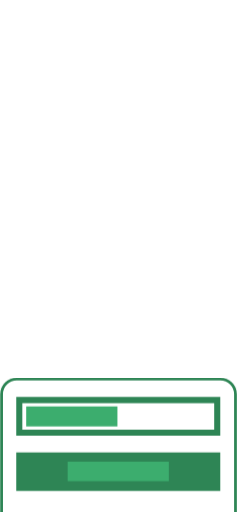
t = 0.00 s
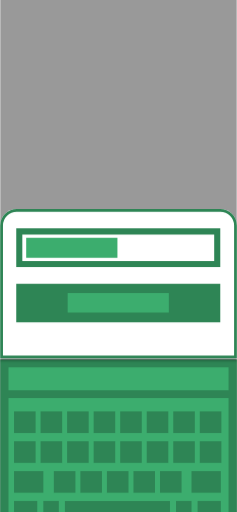
t = 0.50 s
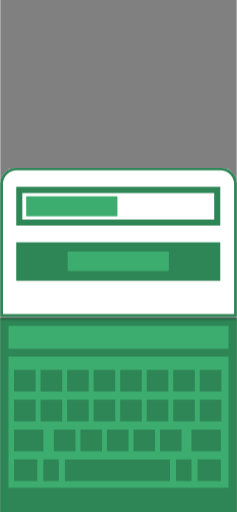
t = 0.99 s
t = 1.49 s: frame unchanged from t = 0.99 s, image omitted
t = 1.98 s: frame unchanged from t = 0.99 s, image omitted
t = 2.49 s: frame unchanged from t = 0.00 s, image omitted

The animated SVG that drew these frames (rendered in a browser with its animation timeline set to each time). Animation: 2 CSS @keyframes rules; one cycle of 3.00 s, repeats indefinitely.

<svg width="428" height="926" viewBox="0 0 428 926" fill="none" xmlns="http://www.w3.org/2000/svg">
<style>
  @keyframes backdrop {
    0% { fill: white; }
    33% { fill: gray; }
    66% { fill: gray; }
    83% { fill: white; }
    100% { fill: white; }
  }

  @keyframes hideshowkeyboardandbottomsheet {
    0% { transform: translateY(380px); }
    33% { transform: translateY(0px); }
    66% { transform: translateY(0px); }
    83% { transform: translateY(380px); }
    100% { transform: translateY(380px); }
  }

  .backdrop {
    animation: backdrop 3s infinite
  }

  .keyboard-and-bottomsheet {
    animation: hideshowkeyboardandbottomsheet 3s infinite
  }
</style>
<g clip-path="url(#clip0_16_9)">
  <rect class="backdrop" width="428" height="926" fill="white"/>
  <g class="keyboard-and-bottomsheet">
    <path d="M0 575H428V925H0V575Z" fill="#2E8555"/>
    <path d="M15 645H413V882H15V645Z" fill="#3CAD6E"/>
    <path d="M97 777H136V816H97V777Z" fill="#2E8555"/>
    <path d="M145 777H184V816H145V777Z" fill="#2E8555"/>
    <path d="M193 777H232V816H193V777Z" fill="#2E8555"/>
    <path d="M241 777H280V816H241V777Z" fill="#2E8555"/>
    <path d="M289 777H328V816H289V777Z" fill="#2E8555"/>
    <path d="M346 777H399V816H346V777Z" fill="#2E8555"/>
    <path d="M318 831H346V870H318V831Z" fill="#2E8555"/>
    <path d="M117 831H307V870H117V831Z" fill="#2E8555"/>
    <path d="M357 831H399V870H357V831Z" fill="#2E8555"/>
    <path d="M25 831H67V870H25V831Z" fill="#2E8555"/>
    <path d="M78 831H106V870H78V831Z" fill="#2E8555"/>
    <path d="M25 777H78V816H25V777Z" fill="#2E8555"/>
    <path d="M25 723H64V762H25V723Z" fill="#2E8555"/>
    <path d="M73 723H112V762H73V723Z" fill="#2E8555"/>
    <path d="M121 723H160V762H121V723Z" fill="#2E8555"/>
    <path d="M169 723H208V762H169V723Z" fill="#2E8555"/>
    <path d="M217 723H256V762H217V723Z" fill="#2E8555"/>
    <path d="M265 723H304V762H265V723Z" fill="#2E8555"/>
    <path d="M313 723H352V762H313V723Z" fill="#2E8555"/>
    <path d="M361 723H400V762H361V723Z" fill="#2E8555"/>
    <path d="M25 669H64V708H25V669Z" fill="#2E8555"/>
    <path d="M73 669H112V708H73V669Z" fill="#2E8555"/>
    <path d="M121 669H160V708H121V669Z" fill="#2E8555"/>
    <path d="M169 669H208V708H169V669Z" fill="#2E8555"/>
    <path d="M217 669H256V708H217V669Z" fill="#2E8555"/>
    <path d="M265 669H304V708H265V669Z" fill="#2E8555"/>
    <path d="M313 669H352V708H313V669Z" fill="#2E8555"/>
    <path d="M361 669H400V708H361V669Z" fill="#2E8555"/>
    <path d="M15 589H413V631H15V589Z" fill="#3CAD6E"/>
    <g filter="url(#filter0_d_16_9)">
      <path d="M0 333C0 316.431 13.4315 303 30 303H398C414.569 303 428 316.431 428 333V573H0V333Z" fill="white"/>
      <path d="M30 305.5H398C413.188 305.5 425.5 317.812 425.5 333V570.5H2.5V333C2.5 317.812 14.8122 305.5 30 305.5Z" stroke="#2E8555" stroke-width="5"/>
    </g>
    <path d="M29 438H398V508H29V438Z" fill="#2E8555"/>
    <path d="M122 455H305V490H122V455Z" fill="#3CAD6E"/>
    <path d="M29 338H398V408H29V338Z" fill="#2E8555"/>
    <path d="M40 349H387V397H40V349Z" fill="white"/>
    <path d="M47 355H212V391H47V355Z" fill="#3CAD6E"/>
  </g>
</g>
<defs>
  <filter id="filter0_d_16_9" x="-4" y="303" width="436" height="278" filterUnits="userSpaceOnUse" color-interpolation-filters="sRGB">
    <feFlood flood-opacity="0" result="BackgroundImageFix"/>
    <feColorMatrix in="SourceAlpha" type="matrix" values="0 0 0 0 0 0 0 0 0 0 0 0 0 0 0 0 0 0 127 0" result="hardAlpha"/>
    <feOffset dy="4"/>
    <feGaussianBlur stdDeviation="2"/>
    <feComposite in2="hardAlpha" operator="out"/>
    <feColorMatrix type="matrix" values="0 0 0 0 0 0 0 0 0 0 0 0 0 0 0 0 0 0 0.25 0"/>
    <feBlend mode="normal" in2="BackgroundImageFix" result="effect1_dropShadow_16_9"/>
    <feBlend mode="normal" in="SourceGraphic" in2="effect1_dropShadow_16_9" result="shape"/>
  </filter>
  <clipPath id="clip0_16_9">
    <rect width="428" height="926" fill="white"/>
  </clipPath>
</defs>
</svg>
